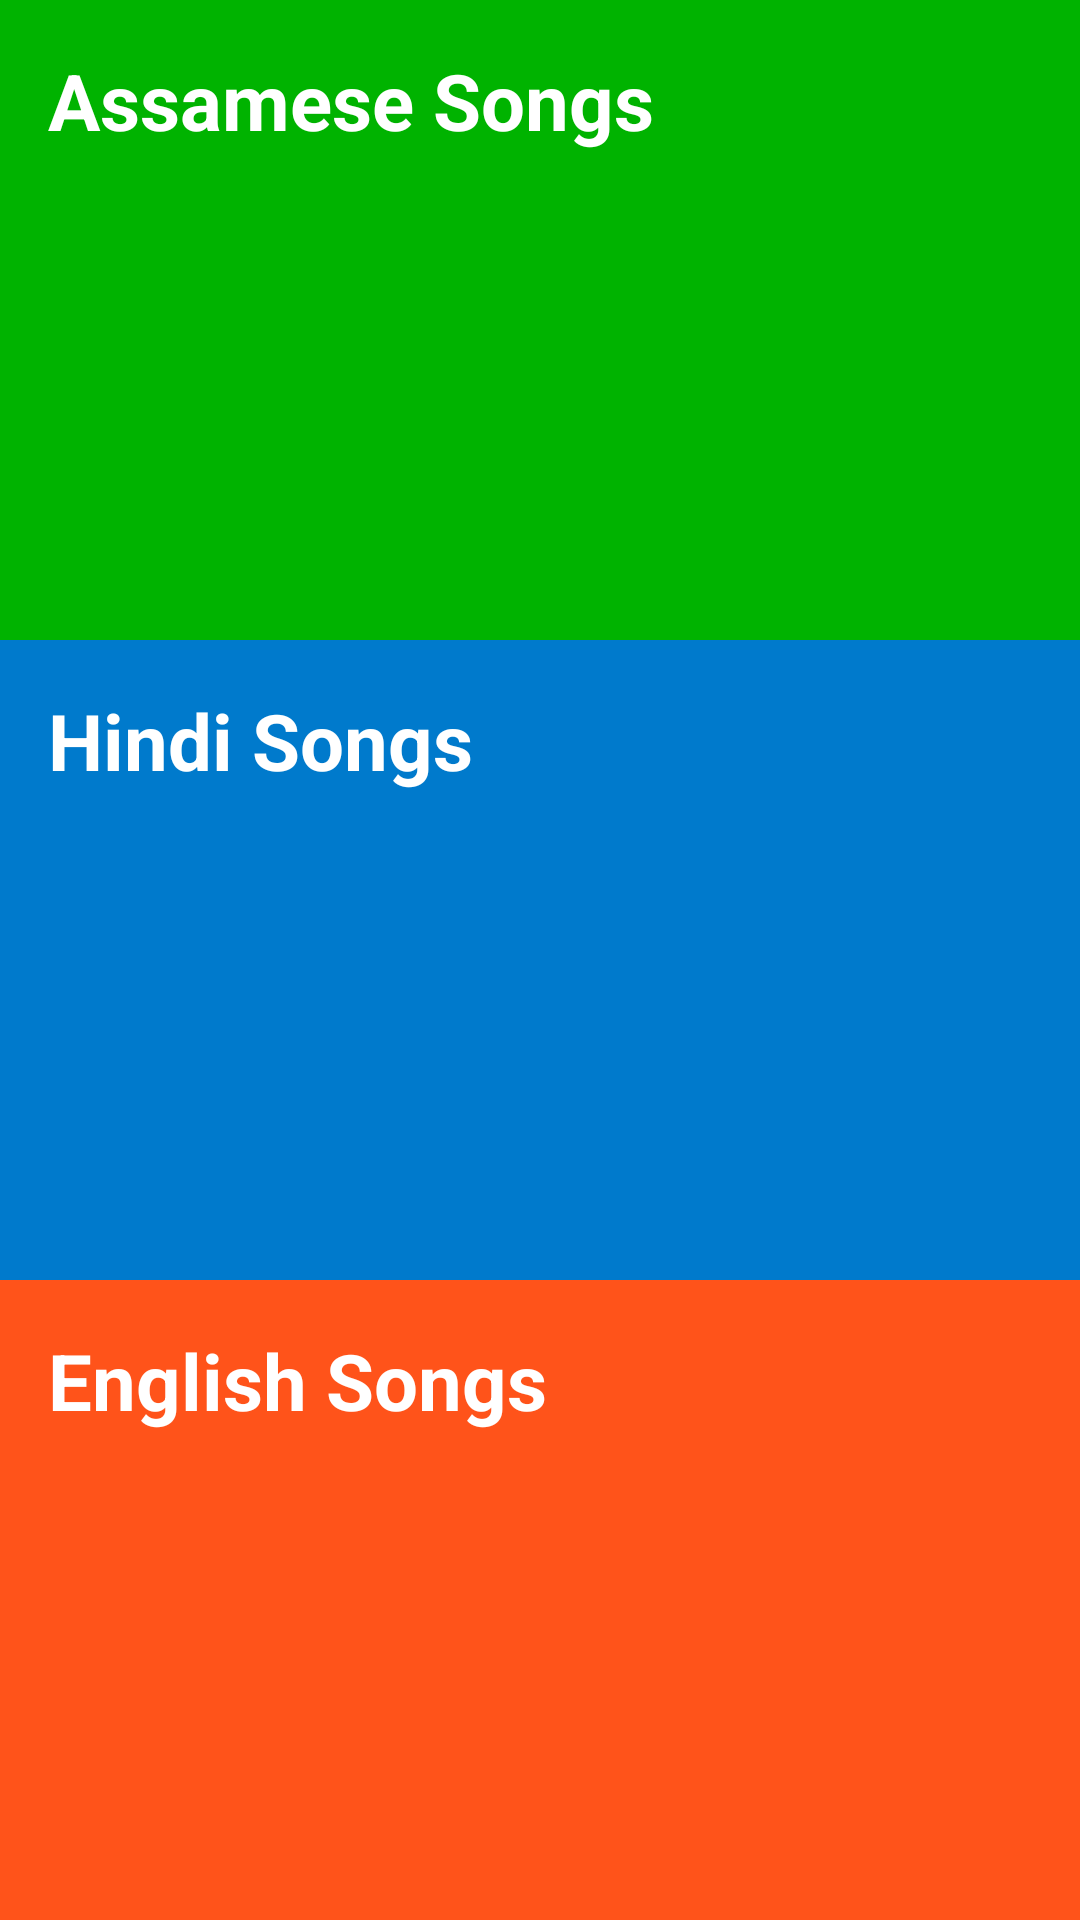

Layout XML and referenced resources for this Android screen:
<!-- AndroidManifest.xml: application theme AppTheme -->
<!-- res/layout/activity_main.xml -->
<?xml version="1.0" encoding="utf-8"?>
<LinearLayout xmlns:android="http://schemas.android.com/apk/res/android"
    xmlns:tools="http://schemas.android.com/tools"
    android:layout_width="match_parent"
    android:layout_height="match_parent"
    android:orientation="vertical"
    tools:context=".MainActivity">


    <LinearLayout
        android:id="@+id/assamese_category"
        style="@style/ChildLinearLayoutStyle"
        android:background="@color/assameseSongColor">

        <TextView
            style="@style/TextViewStyle"
            android:text="@string/assamese_songs" />

        <ImageView
            style="@style/ImageViewStyle"
            android:src="@drawable/play" />

    </LinearLayout>

    <LinearLayout
        android:id="@+id/hindi_category"
        style="@style/ChildLinearLayoutStyle"
        android:background="@color/hindiSongColor">

        <TextView
            style="@style/TextViewStyle"
            android:text="@string/hindi_songs" />

        <ImageView
            style="@style/ImageViewStyle"
            android:src="@drawable/play" />

    </LinearLayout>

    <LinearLayout
        android:id="@+id/english_category"
        style="@style/ChildLinearLayoutStyle"
        android:background="@color/englishSongColor">

        <TextView
            style="@style/TextViewStyle"
            android:text="@string/english_songs" />

        <ImageView
            style="@style/ImageViewStyle"
            android:src="@drawable/play" />

    </LinearLayout>

</LinearLayout>
<!-- resources referenced by this layout -->
<resources>
  <color name="assameseSongColor">#00b300</color>
  <color name="englishSongColor">#ff531a</color>
  <color name="hindiSongColor">#007acc</color>
  <string name="assamese_songs">Assamese Songs</string>
  <string name="english_songs">English Songs</string>
  <string name="hindi_songs">Hindi Songs</string>
  <style name="ChildLinearLayoutStyle">
          <item name="android:layout_width">match_parent</item>
          <item name="android:layout_height">0dp</item>
          <item name="android:layout_weight">1</item>
          <item name="android:orientation">horizontal</item>
          <item name="android:padding">16dp</item>
      </style>
  <style name="ImageViewStyle">
          <item name="android:layout_width">wrap_content</item>
          <item name="android:layout_height">wrap_content</item>
          <item name="android:contentDescription">@string/play_button</item>
      </style>
  <style name="TextViewStyle">
          <item name="android:layout_width">0dp</item>
          <item name="android:layout_height">match_parent</item>
          <item name="android:layout_weight">1</item>
          <item name="android:textStyle">bold</item>
          <item name="android:textColor">@android:color/white</item>
          <item name="android:textSize">26sp</item>
      </style>
  <style name="AppTheme" parent="Theme.AppCompat.Light.DarkActionBar">
          
          <item name="colorPrimary">@color/colorPrimary</item>
          <item name="colorPrimaryDark">@color/colorPrimaryDark</item>
          <item name="colorAccent">@color/colorAccent</item>
      </style>
  <string name="play_button">Play</string>
  <color name="colorPrimary">#333300</color>
  <color name="colorPrimaryDark">#1a1a00</color>
  <color name="colorAccent">#FF4081</color>
</resources>
